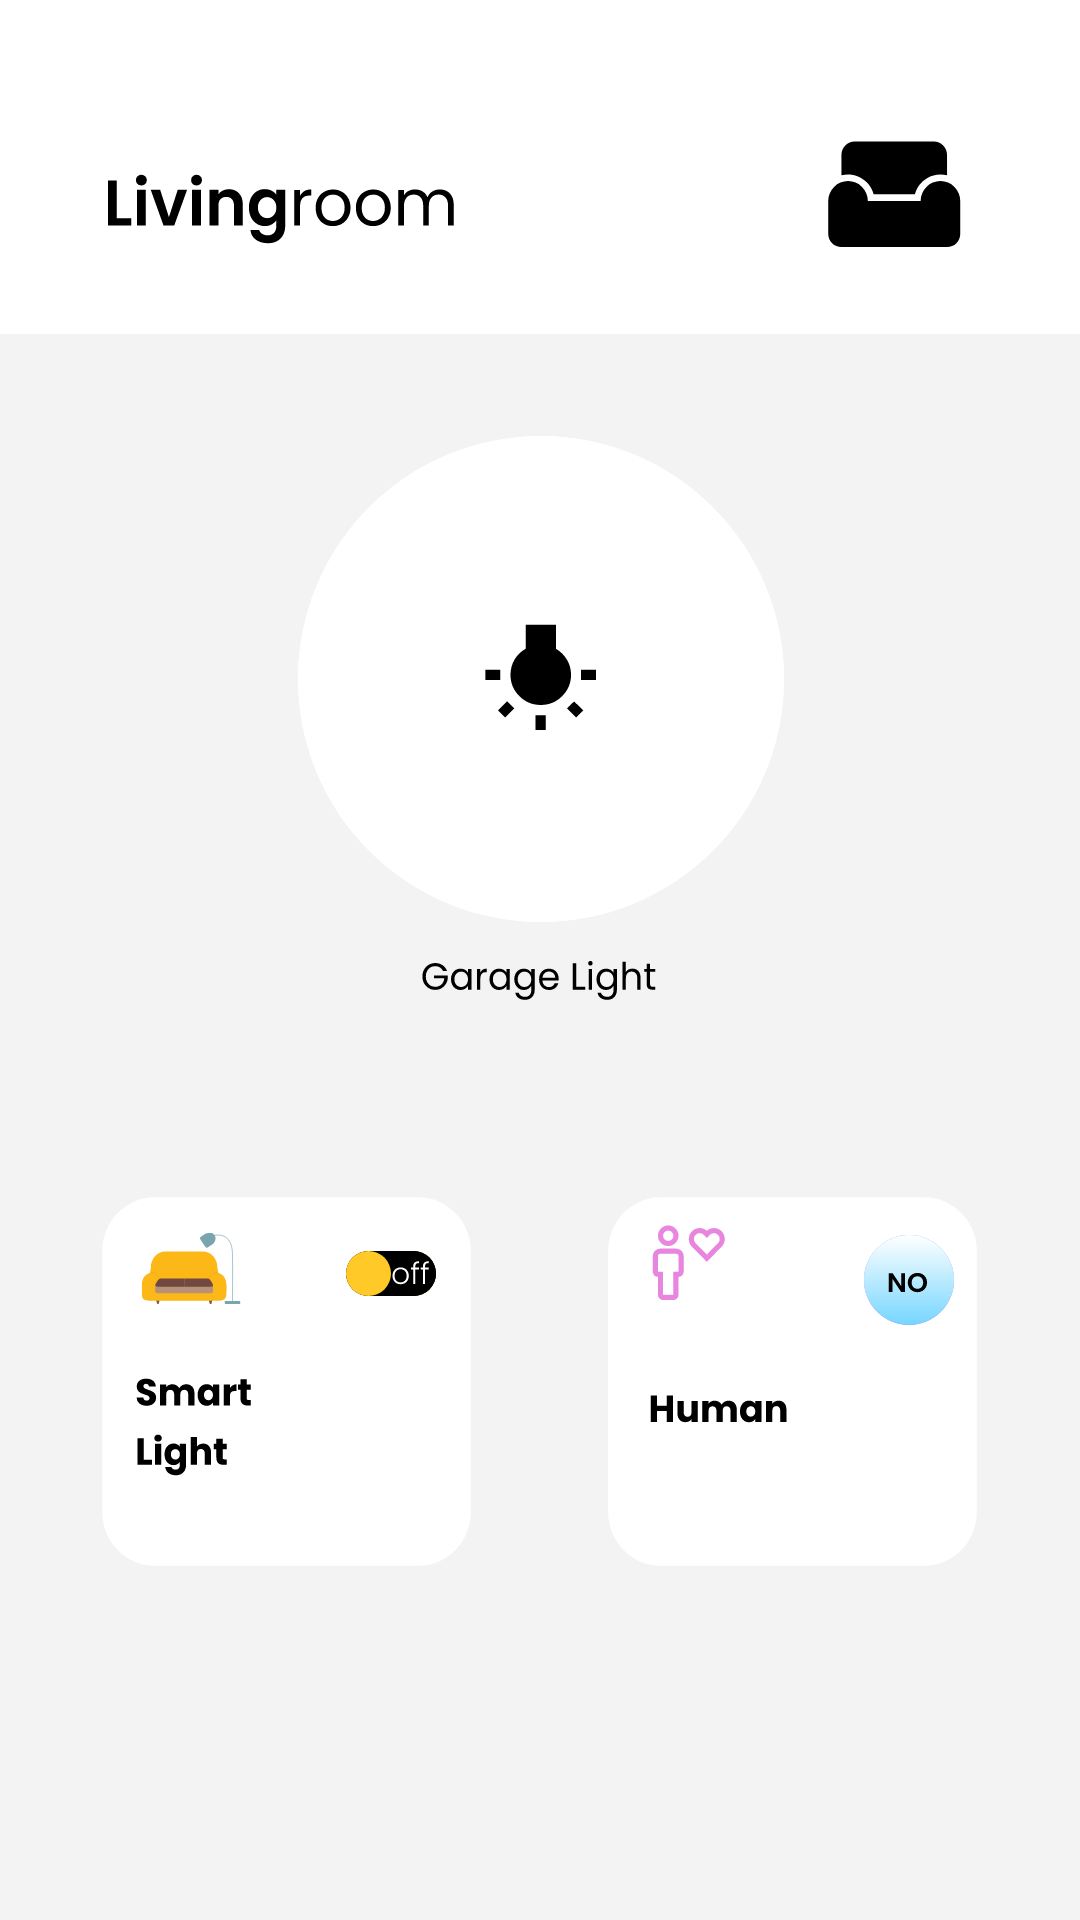

The Android layout XML behind this screen, and the referenced resources:
<!-- AndroidManifest.xml: application theme Theme.MySmarthome -->
<!-- res/layout/activity_livingroom.xml -->
<?xml version="1.0" encoding="utf-8"?>
<androidx.constraintlayout.widget.ConstraintLayout xmlns:android="http://schemas.android.com/apk/res/android"
    xmlns:app="http://schemas.android.com/apk/res-auto"
    xmlns:tools="http://schemas.android.com/tools"
    android:layout_width="match_parent"
    android:layout_height="match_parent"
    android:background="@drawable/ic_livingroom"
    tools:context=".LivingroomActivity">


    <androidx.constraintlayout.widget.Guideline
        android:id="@+id/guideline16"
        android:layout_width="wrap_content"
        android:layout_height="wrap_content"
        android:orientation="vertical"
        app:layout_constraintGuide_percent="0.32" />

    <androidx.constraintlayout.widget.Guideline
        android:id="@+id/guideline19"
        android:layout_width="wrap_content"
        android:layout_height="wrap_content"
        android:orientation="horizontal"
        app:layout_constraintGuide_percent="0.675" />

    <ImageView
        android:id="@+id/light_on_livingroom"
        android:layout_width="wrap_content"
        android:layout_height="wrap_content"
        app:layout_constraintBottom_toTopOf="@+id/guideline19"
        app:layout_constraintStart_toStartOf="@+id/guideline16"
        app:srcCompat="@drawable/ic_switch_on" />

    <ImageView
        android:id="@+id/light_off_livingroom"
        android:layout_width="wrap_content"
        android:layout_height="wrap_content"
        app:layout_constraintBottom_toTopOf="@+id/guideline19"
        app:layout_constraintStart_toStartOf="@+id/guideline16"
        app:srcCompat="@drawable/ic_switch_off" />

    <ToggleButton
        android:id="@+id/btn_togglesmartlight_livingroom"
        android:layout_width="132dp"
        android:layout_height="129dp"

        android:background="@android:color/transparent"
        android:textOff="@null"
        android:textOn="@null"

        app:layout_constraintBottom_toTopOf="@+id/guideline20"
        app:layout_constraintStart_toStartOf="@+id/guideline21" />

    <androidx.constraintlayout.widget.Guideline
        android:id="@+id/guideline20"
        android:layout_width="wrap_content"
        android:layout_height="wrap_content"
        android:orientation="horizontal"
        app:layout_constraintGuide_percent="0.79663396" />

    <androidx.constraintlayout.widget.Guideline
        android:id="@+id/guideline21"
        android:layout_width="wrap_content"
        android:layout_height="wrap_content"
        android:orientation="vertical"
        app:layout_constraintGuide_percent="0.124681935" />

    <androidx.constraintlayout.widget.Guideline
        android:id="@+id/guideline22"
        android:layout_width="wrap_content"
        android:layout_height="wrap_content"
        android:orientation="vertical"
        app:layout_constraintGuide_percent="0.5903308" />

    <androidx.constraintlayout.widget.Guideline
        android:id="@+id/guideline36"
        android:layout_width="wrap_content"
        android:layout_height="wrap_content"
        android:orientation="horizontal"
        app:layout_constraintGuide_percent="0.69" />

    <androidx.constraintlayout.widget.Guideline
        android:id="@+id/guideline41"
        android:layout_width="wrap_content"
        android:layout_height="wrap_content"
        android:orientation="vertical"
        app:layout_constraintGuide_percent="0.8" />

    <ImageView
        android:id="@+id/human_yes_livingroom"
        android:layout_width="wrap_content"
        android:layout_height="wrap_content"
        app:layout_constraintBottom_toTopOf="@+id/guideline36"
        app:layout_constraintStart_toStartOf="@+id/guideline41"
        app:srcCompat="@drawable/ic_human_yes" />

    <ImageView
        android:id="@+id/human_no_livingroom"
        android:layout_width="wrap_content"
        android:layout_height="wrap_content"
        app:layout_constraintBottom_toTopOf="@+id/guideline36"
        app:layout_constraintStart_toStartOf="@+id/guideline41"
        app:srcCompat="@drawable/ic_human_no" />

    <androidx.constraintlayout.widget.Guideline
        android:id="@+id/guideline45"
        android:layout_width="wrap_content"
        android:layout_height="wrap_content"
        android:orientation="horizontal"
        app:layout_constraintGuide_percent="0.36" />

    <ImageView
        android:id="@+id/garagelight_on"
        android:layout_width="wrap_content"
        android:layout_height="wrap_content"
        app:layout_constraintBottom_toTopOf="@+id/guideline45"
        app:layout_constraintEnd_toStartOf="@+id/guideline47"
        app:layout_constraintStart_toStartOf="@+id/guideline47"
        app:layout_constraintTop_toTopOf="@+id/guideline45"
        app:srcCompat="@drawable/ic_light_on" />

    <androidx.constraintlayout.widget.Guideline
        android:id="@+id/guideline47"
        android:layout_width="wrap_content"
        android:layout_height="wrap_content"
        android:orientation="vertical"
        app:layout_constraintGuide_percent="0.50121653" />

    <ImageView
        android:id="@+id/garagelight_off"
        android:layout_width="wrap_content"
        android:layout_height="wrap_content"
        app:layout_constraintBottom_toTopOf="@+id/guideline45"
        app:layout_constraintEnd_toStartOf="@+id/guideline47"
        app:layout_constraintStart_toStartOf="@+id/guideline47"
        app:layout_constraintTop_toTopOf="@+id/guideline45"
        app:srcCompat="@drawable/ic_light_off" />

    <ToggleButton
        android:id="@+id/btn_togglegaragelight_livingroom"
        android:layout_width="149dp"
        android:layout_height="141dp"

        android:background="@android:color/transparent"
        android:textOff="@null"
        android:textOn="@null"

        app:layout_constraintBottom_toTopOf="@+id/guideline45"
        app:layout_constraintEnd_toStartOf="@+id/guideline47"
        app:layout_constraintStart_toStartOf="@+id/guideline47"
        app:layout_constraintTop_toTopOf="@+id/guideline45" />


</androidx.constraintlayout.widget.ConstraintLayout>
<!-- resources referenced by this layout -->
<resources>
  <!-- drawable ic_light_off (drawable) -->
  <vector xmlns:android="http://schemas.android.com/apk/res/android"
      android:width="170dp"
      android:height="170dp"
      android:viewportWidth="170"
      android:viewportHeight="170">
    <path
        android:pathData="M85,81m-81,0a81,81 0,1 1,162 0a81,81 0,1 1,-162 0"
        android:fillColor="#ffffff"/>
    <group>
      <clip-path
          android:pathData="M66.392,62.816h37.216v35.265h-37.216z"/>
      <path
          android:pathData="M70.65,91.469L73.725,88.399L76.09,90.761L73.015,93.831L70.65,91.469ZM83.187,98.003V93.044H86.577V98.003H83.187ZM71.438,77.93V81.315H66.392V77.93H71.438ZM89.967,70.924C91.492,71.816 92.714,73.023 93.634,74.545C94.554,76.067 95.014,77.746 95.014,79.583C95.014,82.364 94.028,84.739 92.057,86.707C90.086,88.675 87.707,89.659 84.921,89.659C82.135,89.659 79.757,88.675 77.785,86.707C75.814,84.739 74.829,82.364 74.829,79.583C74.829,77.746 75.275,76.067 76.169,74.545C77.063,73.023 78.298,71.816 79.875,70.924V62.816H89.967V70.924ZM98.325,77.93H103.372V81.315H98.325V77.93ZM93.673,90.761L96.039,88.478L99.114,91.469L96.748,93.831L93.673,90.761Z"
          android:fillColor="#000000"/>
    </group>
  </vector>
  <!-- drawable ic_light_on (drawable) -->
  <vector xmlns:android="http://schemas.android.com/apk/res/android"
      android:width="170dp"
      android:height="170dp"
      android:viewportWidth="170"
      android:viewportHeight="170">
    <path
        android:pathData="M85,81m-81,0a81,81 0,1 1,162 0a81,81 0,1 1,-162 0"
        android:fillColor="#ffffff"/>
    <group>
      <clip-path
          android:pathData="M66.392,62.816h37.216v35.265h-37.216z"/>
      <path
          android:pathData="M70.65,91.469L73.725,88.399L76.09,90.761L73.015,93.831L70.65,91.469ZM83.187,98.003V93.044H86.577V98.003H83.187ZM71.438,77.93V81.315H66.392V77.93H71.438ZM89.967,70.924C91.492,71.816 92.714,73.023 93.634,74.545C94.554,76.067 95.014,77.746 95.014,79.583C95.014,82.364 94.028,84.739 92.057,86.707C90.086,88.675 87.707,89.659 84.921,89.659C82.135,89.659 79.757,88.675 77.785,86.707C75.814,84.739 74.829,82.364 74.829,79.583C74.829,77.746 75.275,76.067 76.169,74.545C77.063,73.023 78.298,71.816 79.875,70.924V62.816H89.967V70.924ZM98.325,77.93H103.372V81.315H98.325V77.93ZM93.673,90.761L96.039,88.478L99.114,91.469L96.748,93.831L93.673,90.761Z"
          android:fillColor="#FFCE31"/>
    </group>
  </vector>
  <style name="Theme.MySmarthome" parent="Theme.MaterialComponents.DayNight.NoActionBar">
          
          <item name="colorPrimary">@color/purple_500</item>
          <item name="colorPrimaryVariant">@color/purple_700</item>
          <item name="colorOnPrimary">@color/white</item>
          
          <item name="colorSecondary">@color/teal_200</item>
          <item name="colorSecondaryVariant">@color/teal_700</item>
          <item name="colorOnSecondary">@color/black</item>
          
          <item name="android:statusBarColor" tools:targetApi="l">?attr/colorPrimaryVariant</item>
          
      </style>
  <!-- not gathered from this repository: default colours our renderer supplied (Android Studio template values) -->
  <color name="purple_500">#FF6200EE</color>
  <color name="purple_700">#FF3700B3</color>
  <color name="teal_200">#FF03DAC5</color>
  <color name="teal_700">#FF018786</color>
  <color name="black">#FF000000</color>
  <color name="white">#FFFFFFFF</color>
</resources>
